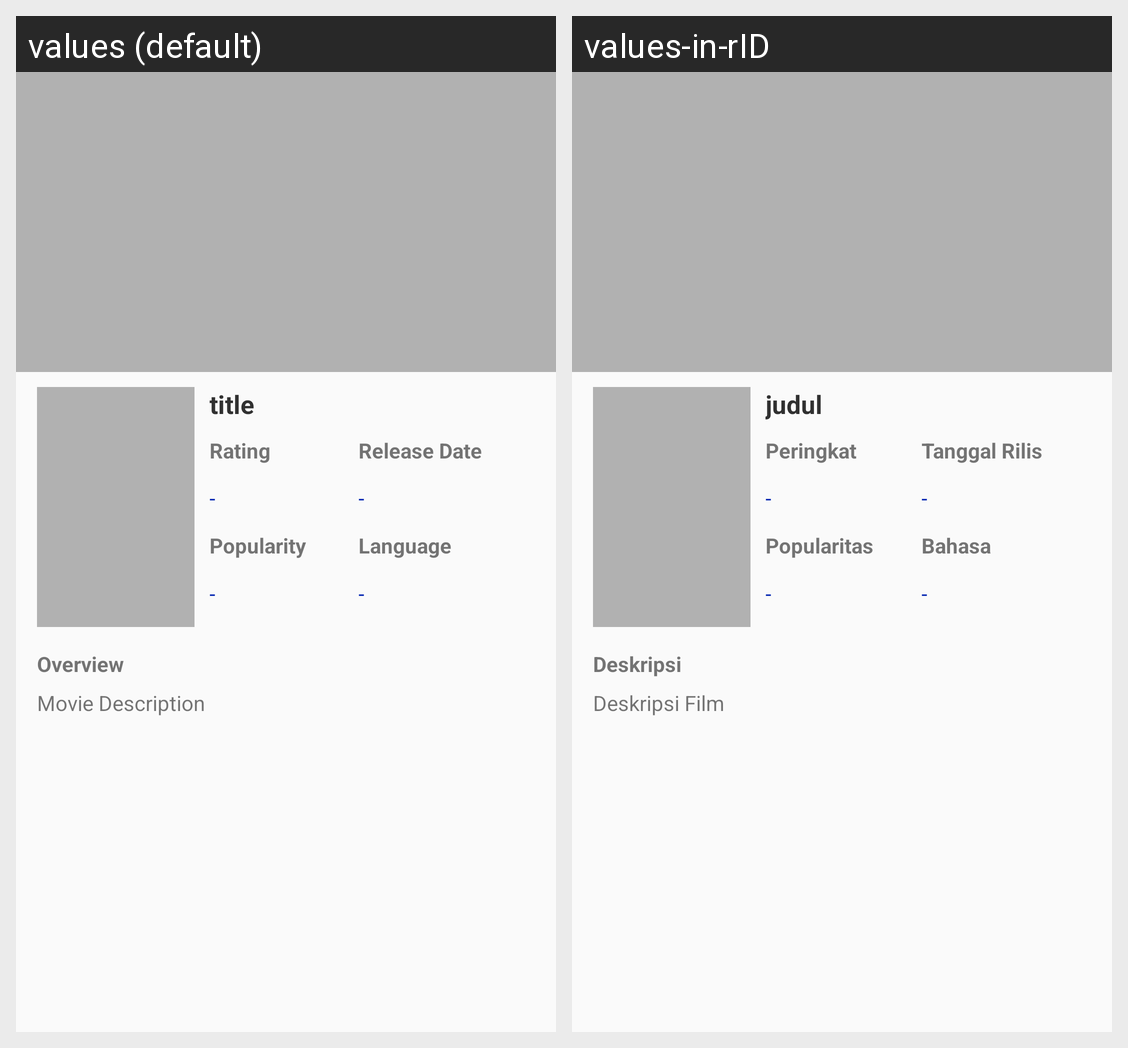

This grid shows one Android layout under two languages. Give, for every string resource on the screen, its name, the default text and each shown locale's text.
Android screen res/layout/activity_detail_movie.xml rendered under 2 locales, left to right: values (default), values-in-rID. Device: Nexus 5 (rendered at 1080×1920; each locale shown at half size, 540×960, under a caption strip naming it); theme AppTheme.
Strings drawn on this screen, with the default value and each locale's value (text and hints the layout hard-codes, and strings that could not be matched under every locale, appear in the picture but are not listed):

title
  values: title
  values-in-rID: judul

overview
  values: Overview
  values-in-rID: Deskripsi

movie_description
  values: Movie Description
  values-in-rID: Deskripsi Film

rating
  values: Rating
  values-in-rID: Peringkat

release_date
  values: Release Date
  values-in-rID: Tanggal Rilis

popularity
  values: Popularity
  values-in-rID: Popularitas

language
  values: Language
  values-in-rID: Bahasa
